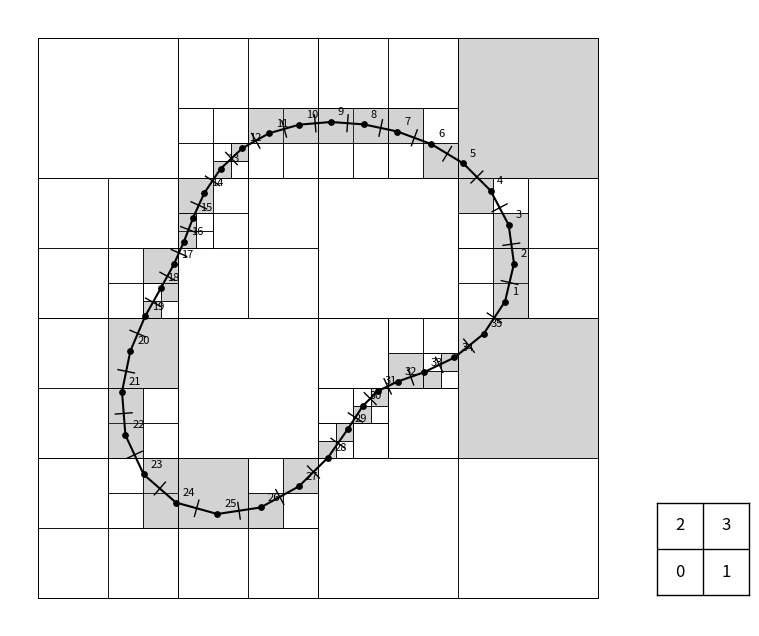
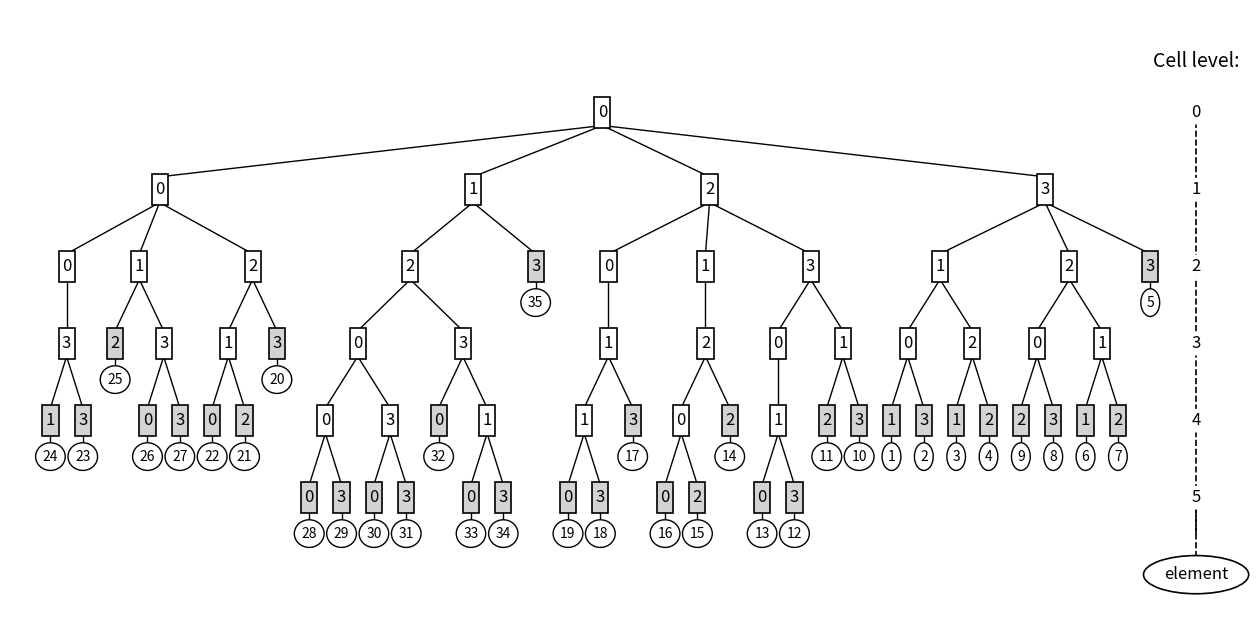
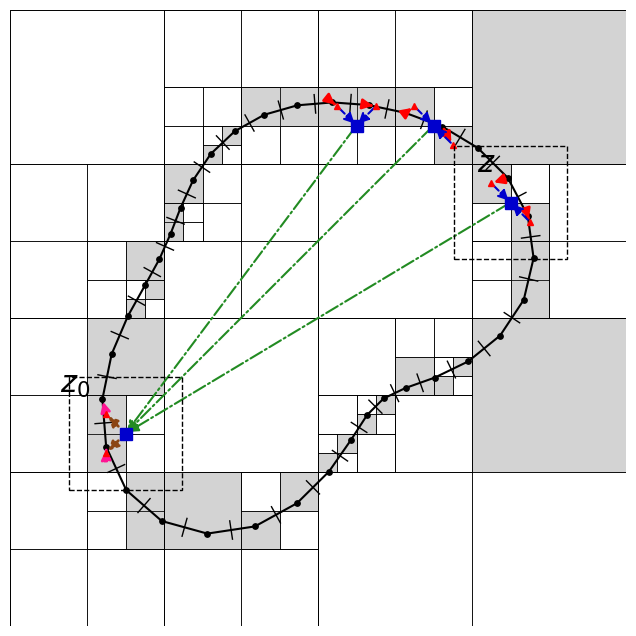
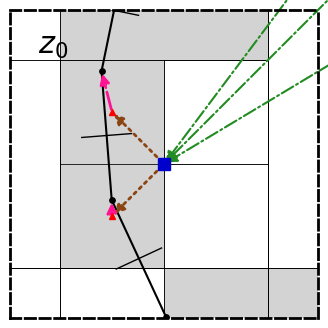
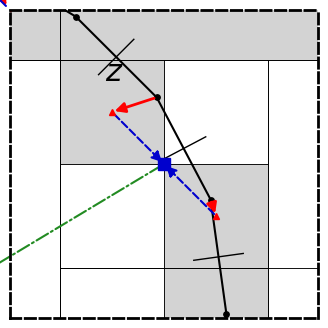

Python code for these plots, in order:
import numpy as np
import matplotlib.pyplot as plt
from matplotlib.patches import Rectangle

# ==========================================
# 1. Boundary & QuadTree Logic
# ==========================================

class Node:
    def __init__(self, x, y, w, h, depth, index_in_parent=0, parent=None):
        self.x, self.y = x, y
        self.w, self.h = w, h
        self.depth = depth
        self.index_in_parent = index_in_parent
        self.parent = parent
        self.point_data = [] 
        self.children = []
        self.is_leaf = True
        self.plot_x = 0
        self.plot_y = 0
        
    @property
    def cx(self):
        return self.x + self.w / 2.0
        
    @property
    def cy(self):
        return self.y + self.h / 2.0

class QuadTree:
    def __init__(self, capacity, max_depth):
        self.capacity = capacity
        self.max_depth = max_depth
        self.nodes = []

    def build(self, points, x, y, w, h, depth=0, index_in_parent=0, parent=None):
        node = Node(x, y, w, h, depth, index_in_parent, parent)
        self.nodes.append(node)
        
        for p in points:
            if x <= p[1] < x + w and y <= p[2] < y + h:
                node.point_data.append(p)
                
        if len(node.point_data) > self.capacity and depth < self.max_depth:
            node.is_leaf = False
            hw, hh = w / 2, h / 2
            node.children.append(self.build(node.point_data, x, y, hw, hh, depth + 1, 0, node))
            node.children.append(self.build(node.point_data, x + hw, y, hw, hh, depth + 1, 1, node))
            node.children.append(self.build(node.point_data, x, y + hh, hw, hh, depth + 1, 2, node))
            node.children.append(self.build(node.point_data, x + hw, y + hh, hw, hh, depth + 1, 3, node))
            
        return node

def generate_boundary(n_points=35):
    t = np.linspace(0, 2*np.pi, n_points, endpoint=False)
    r = 0.8 + 0.2 * np.sin(2 * t) + 0.1 * np.cos(3 * t)
    x = r * np.cos(t)
    y = r * np.sin(t) * 0.7 
    x = (x - x.min()) / (x.max() - x.min()) * 0.7 + 0.15
    y = (y - y.min()) / (y.max() - y.min()) * 0.7 + 0.15
    ids = np.arange(1, n_points + 1)
    return np.column_stack((ids, x, y))

# ==========================================
# 2. Base Plotting Functions
# ==========================================

def has_points(node):
    if node.is_leaf: return len(node.point_data) > 0
    return any(has_points(c) for c in node.children)

def calculate_tree_layout(node, x_offset=0):
    node.plot_y = -node.depth * 1.5 
    active_children = [c for c in node.children if has_points(c)]
    
    if not active_children:
        node.plot_x = x_offset + 0.5
        return x_offset + 1.2 
        
    current_x = x_offset
    for c in active_children:
        current_x = calculate_tree_layout(c, current_x)
        
    node.plot_x = (active_children[0].plot_x + active_children[-1].plot_x) / 2.0
    return current_x

def plot_spatial_tree(ax, tree, boundary, show_reference=False, show_ids=True):
    bx = np.append(boundary[:, 1], boundary[0, 1])
    by = np.append(boundary[:, 2], boundary[0, 2])
    
    ax.plot(bx, by, 'k-', lw=1.5, zorder=1, clip_on=True)
    ax.scatter(boundary[:, 1], boundary[:, 2], c='k', s=15, zorder=2, clip_on=True)
    
    for i in range(len(boundary)):
        p1 = boundary[i]
        p2 = boundary[(i+1)%len(boundary)]
        mx, my = (p1[1]+p2[1])/2, (p1[2]+p2[2])/2
        dx, dy = p2[1]-p1[1], p2[2]-p1[2]
        length = np.hypot(dx, dy)
        nx, ny = -dy/length * 0.015, dx/length * 0.015
        ax.plot([mx-nx, mx+nx], [my-ny, my+ny], 'k-', lw=1, zorder=1, clip_on=True)
            
    if show_ids:
        for p in boundary:
            pid, px, py = p
            ax.text(px + 0.012, py + 0.012, str(int(pid)), fontsize=8, zorder=3, clip_on=True)
            
    for node in tree.nodes:
        if node.is_leaf and len(node.point_data) > 0:
            rect = Rectangle((node.x, node.y), node.w, node.h, fill=True, color='lightgrey', ec='k', lw=0.5, zorder=0, clip_on=True)
        else:
            rect = Rectangle((node.x, node.y), node.w, node.h, fill=False, ec='k', lw=0.5, clip_on=True)
        ax.add_patch(rect)
        
    ax.set_aspect('equal')
    ax.axis('off')
        
    if show_reference:
        ins_ax = ax.inset_axes([1.05, 0.05, 0.15, 0.15])
        ins_ax.set_xticks([])
        ins_ax.set_yticks([])
        ins_ax.set_xlim(0, 2)
        ins_ax.set_ylim(0, 2)
        ins_ax.plot([1, 1], [0, 2], 'k-', lw=1)
        ins_ax.plot([0, 2], [1, 1], 'k-', lw=1)
        ins_ax.text(0.5, 0.5, '0', ha='center', va='center', fontsize=12)
        ins_ax.text(1.5, 0.5, '1', ha='center', va='center', fontsize=12)
        ins_ax.text(0.5, 1.5, '2', ha='center', va='center', fontsize=12)
        ins_ax.text(1.5, 1.5, '3', ha='center', va='center', fontsize=12)
        for spine in ins_ax.spines.values():
            spine.set_edgecolor('black')
            spine.set_linewidth(1)

def plot_logical_tree(ax, root_node, tree):
    ax.axis('off')
    total_width = calculate_tree_layout(root_node, x_offset=0)
    
    def draw_node(node):
        active_children = [c for c in node.children if has_points(c)]
        for c in active_children:
            ax.plot([node.plot_x, c.plot_x], [node.plot_y - 0.25, c.plot_y + 0.25], 'k-', lw=1.0, zorder=1)
            draw_node(c)
            
        is_colored = node.is_leaf and len(node.point_data) > 0
        fc = 'lightgrey' if is_colored else 'white'
        rect = Rectangle((node.plot_x - 0.3, node.plot_y - 0.3), 0.6, 0.6, fill=True, facecolor=fc, ec='k', lw=1.2, zorder=2)
        ax.add_patch(rect)
        ax.text(node.plot_x, node.plot_y, str(node.index_in_parent), ha='center', va='center', fontsize=12, zorder=3)
        
        if node.is_leaf and len(node.point_data) > 0:
            pids = [str(int(p[0])) for p in node.point_data]
            id_str = ",".join(pids)
            ax.plot([node.plot_x, node.plot_x], [node.plot_y - 0.3, node.plot_y - 0.7], 'k-', lw=1.0, zorder=1)
            ax.text(node.plot_x, node.plot_y - 0.7, id_str, ha='center', va='center', fontsize=10,
                    bbox=dict(boxstyle="ellipse,pad=0.2", fc="white", ec="black", lw=1.0), zorder=3)

    draw_node(root_node)
    max_depth_reached = max(n.depth for n in tree.nodes if has_points(n))
    axis_x = total_width + 1.0  
    
    ax.text(axis_x, 1.0, "Cell level:", ha='center', va='center', fontsize=14)
    ax.plot([axis_x, axis_x], [0, -max_depth_reached * 1.5 - 0.7], 'k--', lw=1.2, zorder=0)
    
    for d in range(max_depth_reached + 1):
        ax.text(axis_x, -d * 1.5, str(d), ha='center', va='center', fontsize=12,
                bbox=dict(boxstyle="circle,pad=0.2", fc="white", ec="none"))
                
    element_y = -(max_depth_reached + 1) * 1.5
    ax.plot([axis_x, axis_x], [-max_depth_reached * 1.5, element_y], 'k--', lw=1.2, zorder=0)
    ax.text(axis_x, element_y, "element", ha='center', va='center', fontsize=12,
            bbox=dict(boxstyle="ellipse,pad=0.3", fc="white", ec="black", lw=1.2))

    ax.set_xlim(-1, axis_x + 2)
    ax.set_ylim(element_y - 1, 2)

# ==========================================
# 3. FMM Specific Plotting Logic
# ==========================================

def draw_arrow(ax, start, end, color, ls, lw=1.5, zorder=4):
    ax.annotate("", xy=end, xytext=start,
                arrowprops=dict(arrowstyle="-|>", color=color, ls=ls, lw=lw, 
                                mutation_scale=15, clip_on=True),
                # annotation_clip=False prevents the arrow from disappearing 
                # when the target (xy) is outside the zoomed axes view
                annotation_clip=False, 
                zorder=zorder, clip_on=True)

def label_z_points(ax, parent_node, label):
    pts = []
    for c in parent_node.children:
        if c.is_leaf: pts.extend(c.point_data)
    if pts:
        pts.sort(key=lambda p: p[2], reverse=True)
        ax.text(pts[0][1] - 0.02, pts[0][2] + 0.01, f"${label}$", fontsize=22, zorder=6, ha='right', clip_on=True)

def get_leaf_by_id(node, target_id):
    """Recursively search for the leaf node containing a specific point ID."""
    if node.is_leaf:
        if any(p[0] == target_id for p in node.point_data): return node
        return None
    for child in node.children:
        res = get_leaf_by_id(child, target_id)
        if res: return res
    return None

def get_ancestor_at_depth(node, depth):
    curr = node
    while curr and curr.depth > depth:
        curr = curr.parent
    return curr

def setup_fmm_nodes(tree):
    # 1. Target node (keep as leftmost)
    leaves = [n for n in tree.nodes if n.is_leaf and n.point_data]
    leaves.sort(key=lambda n: n.x)
    t_parent = get_ancestor_at_depth(leaves[0], 3)
    
    # 2. Source nodes based on specific element IDs
    s_parents = []
    for point_id in [8, 6, 3]: # Order determines M2L mapping
        leaf = get_leaf_by_id(tree.nodes[0], point_id)
        if leaf:
            parent = get_ancestor_at_depth(leaf, 3)
            # Avoid duplicates if two IDs share the same depth=3 parent
            if parent not in s_parents:
                s_parents.append(parent)
                
    return t_parent, s_parents

def plot_fmm_interactions(ax, t_parent, s_parents):
    # Source Side (Iterate over all requested source parents)
    for sp in s_parents:
        for child in sp.children:
            if child.is_leaf and child.point_data:
                for p in child.point_data:
                    draw_arrow(ax, (p[1], p[2]), (child.cx, child.cy), 'red', 'solid', lw=2)
                draw_arrow(ax, (child.cx, child.cy), (sp.cx, sp.cy), 'mediumblue', 'dashed', lw=1.5)
                ax.plot(child.cx, child.cy, '^', color='red', markersize=5, zorder=5, clip_on=True)
        ax.plot(sp.cx, sp.cy, 's', color='mediumblue', markersize=8, zorder=5, clip_on=True)

    # Target Side
    for child in t_parent.children:
        if child.is_leaf and child.point_data:
            draw_arrow(ax, (t_parent.cx, t_parent.cy), (child.cx, child.cy), 'saddlebrown', 'dotted', lw=2)
            for p in child.point_data:
                draw_arrow(ax, (child.cx, child.cy), (p[1], p[2]), 'deeppink', 'dashdot', lw=2)
            ax.plot(child.cx, child.cy, '^', color='red', markersize=5, zorder=5, clip_on=True)
    ax.plot(t_parent.cx, t_parent.cy, 's', color='mediumblue', markersize=8, zorder=5, clip_on=True)

    # Green: M2L Translations (From each source parent DIRECTLY to the single target parent)
    for sp in s_parents:
        draw_arrow(ax, (sp.cx, sp.cy), (t_parent.cx, t_parent.cy), 'forestgreen', 'dashdot', lw=1.5)

def plot_main_fmm(ax, tree, boundary, t_parent, s_parents):
    plot_spatial_tree(ax, tree, boundary, show_ids=False)
    ax.set_xlim(0, 1)
    ax.set_ylim(0, 1)
    
    plot_fmm_interactions(ax, t_parent, s_parents)
    
    # Label z_0 and z
    label_z_points(ax, t_parent, 'z_0')
    # Use the parent of element 3 as the definitive 'z' label location
    s_parent_3 = s_parents[-1] if len(s_parents) > 0 else None
    if s_parent_3:
        label_z_points(ax, s_parent_3, 'z')
    
    pad = 0.03
    # Draw dashed box for Target
    rect_t = Rectangle((t_parent.x - pad, t_parent.y - pad), t_parent.w + 2*pad, t_parent.h + 2*pad, 
                       fill=False, ec='black', ls='--', lw=1, zorder=6)
    ax.add_patch(rect_t)
    
    # ONLY draw dashed box for the Source parent containing Element 3
    if s_parent_3:
        rect_s = Rectangle((s_parent_3.x - pad, s_parent_3.y - pad), s_parent_3.w + 2*pad, s_parent_3.h + 2*pad, 
                           fill=False, ec='black', ls='--', lw=1, zorder=6)
        ax.add_patch(rect_s)

def plot_zoom_fmm(ax, tree, boundary, t_parent, s_parents, focus_node):
    plot_spatial_tree(ax, tree, boundary, show_ids=False)
    plot_fmm_interactions(ax, t_parent, s_parents)
    
    label = 'z_0' if focus_node == t_parent else 'z'
    label_z_points(ax, focus_node, label)
    
    pad = 0.03
    ax.set_xlim(focus_node.x - pad, focus_node.x + focus_node.w + pad)
    ax.set_ylim(focus_node.y - pad, focus_node.y + focus_node.h + pad)
    
    ax.axis('on')
    ax.set_xticks([])
    ax.set_yticks([])
    for spine in ax.spines.values():
        spine.set_edgecolor('black')
        spine.set_linestyle('--')
        spine.set_linewidth(2)
        spine.set_zorder(10) 

# ==========================================
# 4. Execution & Saving
# ==========================================

if __name__ == "__main__":
    boundary_pts = generate_boundary(n_points=35)
    qtree = QuadTree(capacity=1, max_depth=6) 
    root = qtree.build(boundary_pts, 0.0, 0.0, 1.0, 1.0)
    
    t_parent, s_parents = setup_fmm_nodes(qtree)

    fig1, ax1 = plt.subplots(figsize=(8, 8))
    plot_spatial_tree(ax1, qtree, boundary_pts, show_reference=True, show_ids=True)
    fig1.savefig("diagram_1_spatial.svg", format="svg", bbox_inches='tight')

    fig2, ax2 = plt.subplots(figsize=(16, 8)) 
    plot_logical_tree(ax2, root, qtree)
    fig2.savefig("diagram_2_logical.svg", format="svg", bbox_inches='tight')

    fig3, ax3 = plt.subplots(figsize=(8, 8))
    plot_main_fmm(ax3, qtree, boundary_pts, t_parent, s_parents)
    fig3.savefig("diagram_3_fmm_main.svg", format="svg", bbox_inches='tight')
    
    fig4, ax4 = plt.subplots(figsize=(4, 4))
    plot_zoom_fmm(ax4, qtree, boundary_pts, t_parent, s_parents, focus_node=t_parent)
    fig4.savefig("diagram_4_fmm_target_zoom.svg", format="svg", bbox_inches='tight')
    
    fig5, ax5 = plt.subplots(figsize=(4, 4))
    # Pass the specific parent box for element 3 as the focus_node
    plot_zoom_fmm(ax5, qtree, boundary_pts, t_parent, s_parents, focus_node=s_parents[-1])
    fig5.savefig("diagram_5_fmm_source_zoom.svg", format="svg", bbox_inches='tight')

    print("Successfully generated and saved 5 individual SVG files.")
